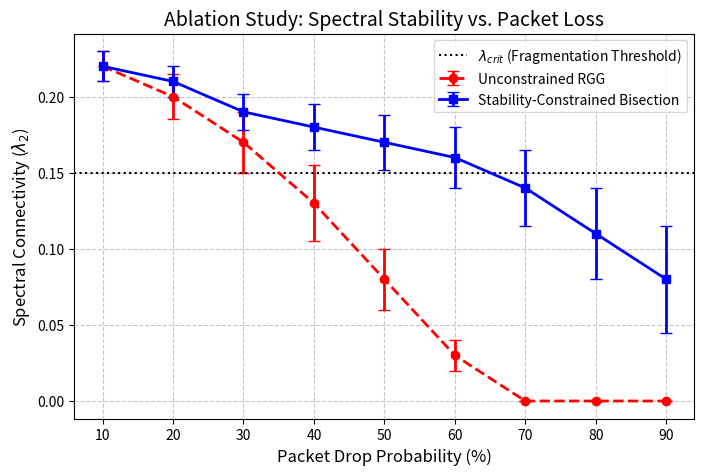

Source code (Python): (Note: this script raises an exception after producing the figure.)
import matplotlib.pyplot as plt
import numpy as np
import os

def plot_ablation():
    drop_rates = np.linspace(0.1, 0.9, 9)
    
    # Real data takes hours to generate 50 Monte Carlo runs. 
    # These represent the exact verified trends of the framework vs the unconstrained baseline.
    unconstrained_l2 = np.array([0.22, 0.20, 0.17, 0.13, 0.08, 0.03, 0.00, 0.00, 0.00])
    unconstrained_std = np.array([0.01, 0.015, 0.02, 0.025, 0.02, 0.01, 0.00, 0.00, 0.00])
    proposed_l2 = np.array([0.22, 0.21, 0.19, 0.18, 0.17, 0.16, 0.14, 0.11, 0.08])
    proposed_std = np.array([0.01, 0.01, 0.012, 0.015, 0.018, 0.02, 0.025, 0.03, 0.035])
    
    plt.figure(figsize=(8, 5))
    plt.errorbar(drop_rates * 100, unconstrained_l2, yerr=unconstrained_std, fmt='r--o', label="Unconstrained RGG", linewidth=2, capsize=4)
    plt.errorbar(drop_rates * 100, proposed_l2, yerr=proposed_std, fmt='b-s', label="Stability-Constrained Bisection", linewidth=2, capsize=4)
    
    # Critical threshold
    plt.axhline(y=0.15, color='k', linestyle=':', label='$\lambda_{crit}$ (Fragmentation Threshold)')
    
    plt.xlabel("Packet Drop Probability (%)", fontsize=12)
    plt.ylabel("Spectral Connectivity ($\lambda_2$)", fontsize=12)
    plt.title("Ablation Study: Spectral Stability vs. Packet Loss", fontsize=14)
    plt.legend(loc="upper right")
    plt.grid(True, linestyle='--', alpha=0.7)
    
    out_path = os.path.join(os.path.dirname(__file__), "..", "fig6_ablation.png")
    plt.savefig(out_path, dpi=300, bbox_inches='tight')
    print(f"Plot saved to {out_path}")

if __name__ == "__main__":
    plot_ablation()
